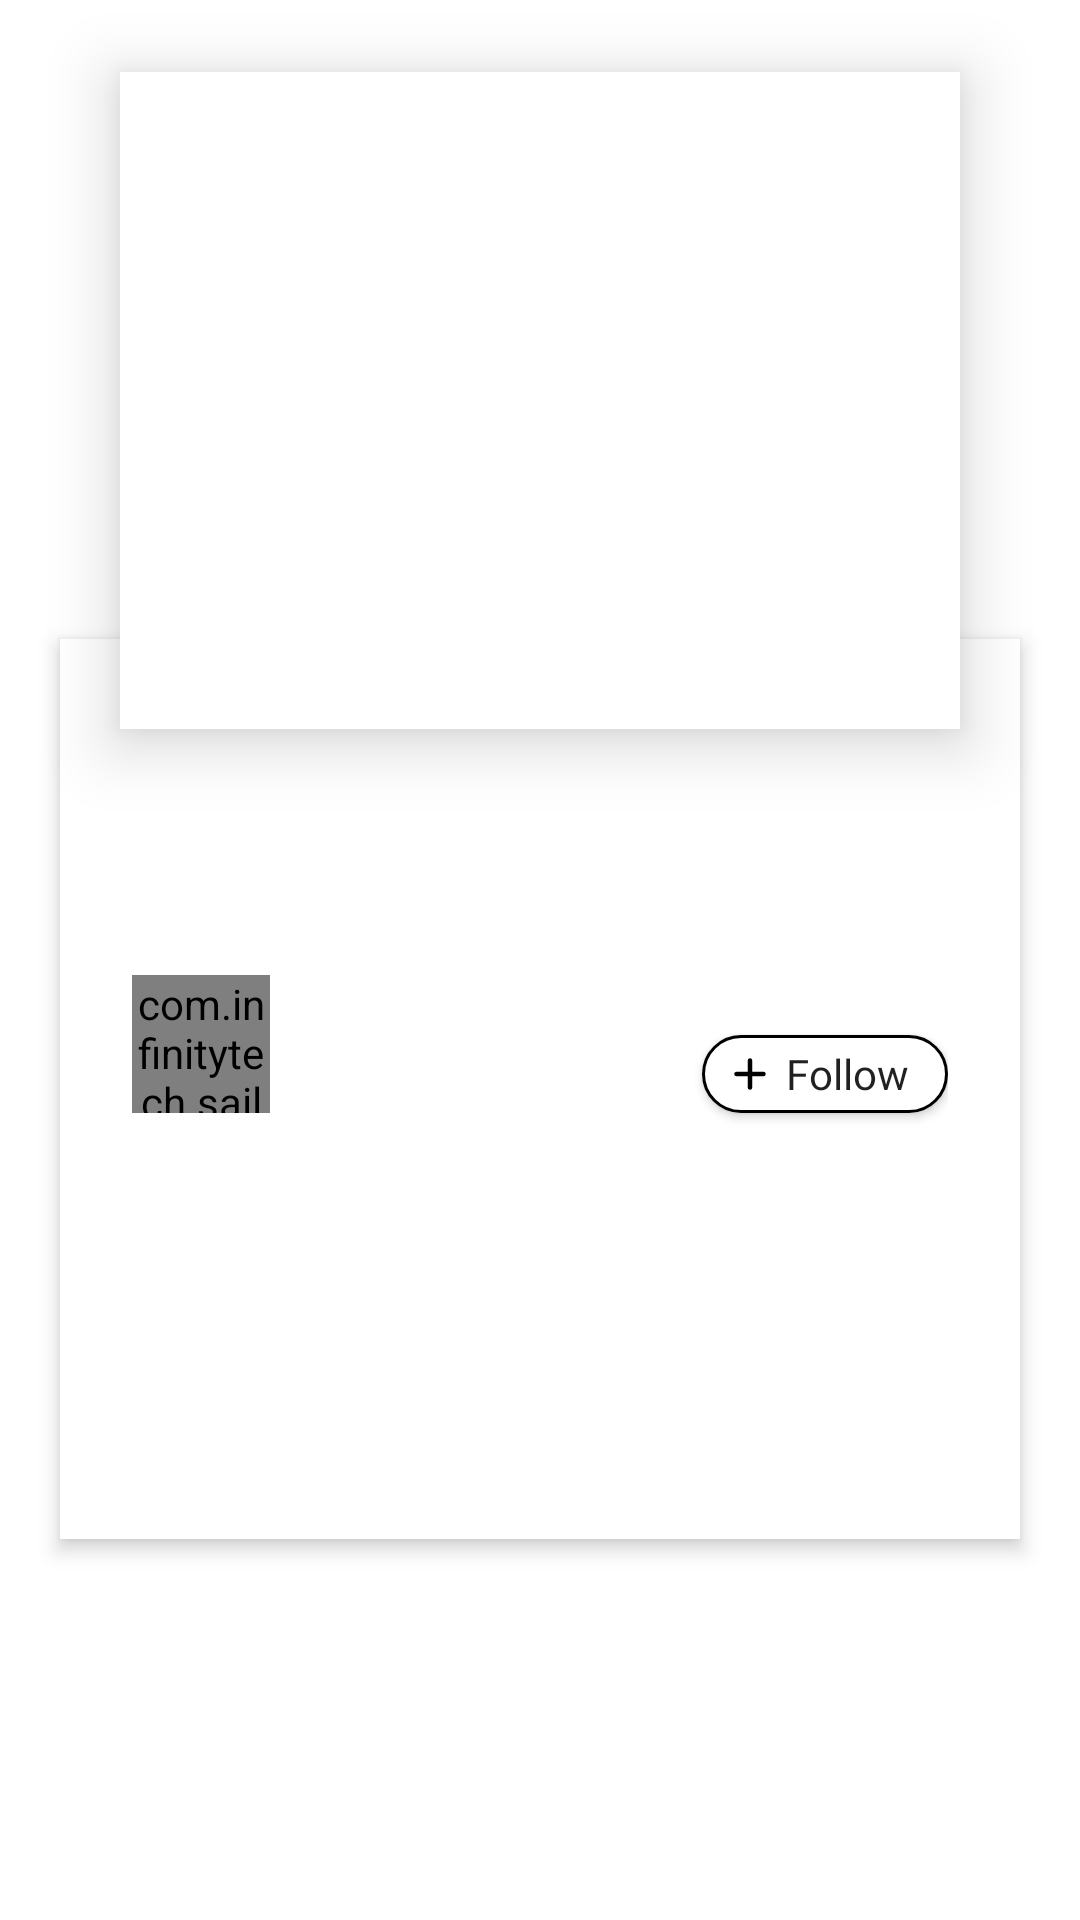

Layout XML and referenced resources for this Android screen:
<!-- AndroidManifest.xml: activity theme FullScreen -->
<!-- res/layout/activity_project_detail.xml -->
<?xml version="1.0" encoding="utf-8"?>
<androidx.constraintlayout.widget.ConstraintLayout xmlns:android="http://schemas.android.com/apk/res/android"
    xmlns:app="http://schemas.android.com/apk/res-auto"
    xmlns:tools="http://schemas.android.com/tools"
    android:id="@+id/rootView"
    android:layout_width="match_parent"
    android:layout_height="match_parent"
    android:background="@color/colorPrimary"
    android:fitsSystemWindows="true"
    tools:context=".project.projectdetail.ProjectDetailActivity">

    <ImageButton
        android:id="@+id/backBtn"
        android:layout_width="wrap_content"
        android:layout_height="wrap_content"
        android:layout_marginStart="16dp"
        android:layout_marginTop="12dp"
        android:background="@android:color/transparent"
        android:contentDescription="@string/imageButtonContent"
        android:src="@drawable/ic_arrow_back_black_24dp"
        app:layout_constraintStart_toStartOf="parent"
        app:layout_constraintTop_toTopOf="parent" />

    <ImageView
        android:id="@+id/projectCoverIv"
        android:layout_width="@dimen/detail_cover_width"
        android:layout_height="0dp"
        android:layout_marginTop="12dp"
        android:background="@android:color/white"
        android:contentDescription="@string/imageViewContent"
        android:elevation="8dp"
        android:translationZ="5dp"
        app:layout_constraintDimensionRatio="h,101:79"
        app:layout_constraintEnd_toEndOf="parent"
        app:layout_constraintStart_toStartOf="parent"
        app:layout_constraintTop_toBottomOf="@id/backBtn"
        tools:src="@sample/cover"
        tools:srcCompat="@sample/cover"/>

    <Space
        android:id="@+id/coverContentAnchor"
        android:layout_width="wrap_content"
        android:layout_height="wrap_content"
        android:layout_marginBottom="30dp"
        android:orientation="vertical"
        app:layout_constraintBottom_toBottomOf="@id/projectCoverIv"
        app:layout_constraintEnd_toEndOf="@id/projectCoverIv"
        app:layout_constraintStart_toStartOf="@id/projectCoverIv" />

    <androidx.constraintlayout.widget.ConstraintLayout
        android:layout_width="0dp"
        android:layout_height="wrap_content"
        android:background="@android:color/white"
        android:elevation="4dp"
        android:minHeight="300dp"
        android:paddingBottom="24dp"
        android:paddingEnd="24dp"
        android:paddingStart="24dp"
        android:paddingTop="40dp"
        android:scrollbars="vertical"
        app:layout_constraintBottom_toBottomOf="parent"
        app:layout_constraintEnd_toEndOf="parent"
        app:layout_constraintStart_toStartOf="parent"
        app:layout_constraintTop_toTopOf="@id/coverContentAnchor"
        app:layout_constraintVertical_bias="0"
        app:layout_constraintWidth_max="@dimen/detail_content_width">

        <TextView
            android:id="@+id/titleTv"
            android:layout_width="0dp"
            android:layout_height="wrap_content"
            android:fontFamily="@font/din"
            android:gravity="start"
            android:textColor="@color/colorTextNormal"
            android:textStyle="bold"
            app:layout_constraintEnd_toEndOf="parent"
            app:layout_constraintStart_toStartOf="parent"
            app:layout_constraintTop_toTopOf="parent"
            tools:text="@sample/project.json/name" />

        <TextView
            android:id="@+id/descriptionTv"
            android:layout_width="0dp"
            android:layout_height="wrap_content"
            android:layout_marginTop="10dp"
            android:fontFamily="@font/din"
            android:gravity="start"
            android:textColor="@color/colorTextNormal800"
            android:textStyle="normal"
            app:layout_constraintEnd_toEndOf="parent"
            app:layout_constraintStart_toStartOf="parent"
            app:layout_constraintTop_toBottomOf="@id/titleTv"
            tools:text="@sample/project.json/description" />

        <com.infinitytech.sail.view.AvatarView
            android:id="@+id/avatarIv"
            android:layout_width="46dp"
            android:layout_height="46dp"
            android:layout_marginTop="24dp"
            app:layout_constraintStart_toStartOf="parent"
            app:layout_constraintTop_toBottomOf="@id/descriptionTv"
            tools:src="@sample/avatar"
            tools:srcCompat="@sample/avatar" />

        <TextView
            android:id="@+id/ownerNameTv"
            android:layout_width="wrap_content"
            android:layout_height="wrap_content"
            android:layout_marginStart="10dp"
            android:fontFamily="@font/din"
            android:textColor="@color/colorTextNormal"
            android:textSize="14sp"
            app:layout_constraintBottom_toTopOf="@id/ownerCountryTv"
            app:layout_constraintStart_toEndOf="@id/avatarIv"
            tools:text="@sample/project.json/owner/name" />

        <TextView
            android:id="@+id/ownerCountryTv"
            android:layout_width="wrap_content"
            android:layout_height="wrap_content"
            android:layout_marginStart="10dp"
            android:textColor="@color/colorTextNormal600"
            android:textSize="12sp"
            android:textStyle="italic"
            android:typeface="serif"
            app:layout_constraintBottom_toBottomOf="@+id/avatarIv"
            app:layout_constraintStart_toEndOf="@id/avatarIv"
            tools:ignore="SmallSp"
            tools:text="@sample/project.json/owner/country" />

        <Button
            android:id="@+id/followBtn"
            android:layout_width="wrap_content"
            android:layout_height="wrap_content"
            android:background="@drawable/selector_button_follow"
            android:drawableStart="@drawable/ic_add"
            android:fontFamily="@font/din"
            android:gravity="start|center_vertical"
            android:minHeight="0dp"
            android:minWidth="0dp"
            android:paddingEnd="4dp"
            android:paddingStart="4dp"
            android:text="@string/buttonFollow"
            android:textAllCaps="false"
            android:textSize="14sp"
            app:layout_constraintBottom_toBottomOf="@id/avatarIv"
            app:layout_constraintEnd_toEndOf="parent" />

    </androidx.constraintlayout.widget.ConstraintLayout>

</androidx.constraintlayout.widget.ConstraintLayout>
<!-- resources referenced by this layout -->
<resources>
  <color name="colorPrimary">#ffffff</color>
  <color name="colorTextNormal">#FF000000</color>
  <color name="colorTextNormal600">#FF424242</color>
  <color name="colorTextNormal800">#FF212121</color>
  <dimen name="detail_content_width">320dp</dimen>
  <dimen name="detail_cover_width">280dp</dimen>
  <!-- drawable ic_add (drawable) -->
  <?xml version="1.0" encoding="utf-8"?>
  <vector xmlns:android="http://schemas.android.com/apk/res/android"
      android:width="24dp"
      android:height="24dp"
      android:viewportHeight="24"
      android:viewportWidth="24">
  
      <path
          android:pathData="M12,7.5V16.5"
          android:strokeColor="#000000"
          android:strokeLineCap="round"
          android:strokeWidth="1.5" />
  
      <path
          android:pathData="M7.5,12H16.5"
          android:strokeColor="#000000"
          android:strokeLineCap="round"
          android:strokeWidth="1.5" />
  
  </vector>
  <!-- drawable selector_button_follow (drawable) -->
  <?xml version="1.0" encoding="utf-8"?>
  <selector xmlns:android="http://schemas.android.com/apk/res/android">
      <item android:state_enabled="true" android:state_pressed="false">
          <shape android:shape="rectangle">
              <solid
                  android:color="@color/colorStateWhite" />
              <stroke
                  android:width="@dimen/stroke_width_button"
                  android:color="@color/colorButtonStrokeBlack" />
              <size
                  android:width="@dimen/follow_button_width"
                  android:height="@dimen/follow_button_height" />
              <corners
                  android:radius="16dp" />
          </shape>
      </item>
      <item android:state_enabled="true" android:state_pressed="true">
          <shape android:shape="rectangle">
              <solid
                  android:color="@color/colorStateWhitePressed" />
              <stroke
                  android:width="@dimen/stroke_width_button"
                  android:color="@color/colorButtonStrokeBlack" />
              <size
                  android:width="@dimen/follow_button_width"
                  android:height="@dimen/follow_button_height" />
              <corners
                  android:radius="16dp" />
          </shape>
      </item>
  </selector>
  <string name="buttonFollow">Follow</string>
  <string name="imageButtonContent">BUTTON</string>
  <string name="imageViewContent">IMAGE</string>
  <style name="FullScreen" parent="AppTheme">
          <item name="android:windowSharedElementEnterTransition">@transition/change_image_transform</item>
          <item name="android:windowSharedElementExitTransition">@transition/change_image_transform</item>
          <item name="android:windowTranslucentNavigation">true</item>
      </style>
  <color name="colorStateWhite">#FFFFFFFF</color>
  <dimen name="stroke_width_button">1dp</dimen>
  <color name="colorButtonStrokeBlack">#FF000000</color>
  <dimen name="follow_button_width">82dp</dimen>
  <dimen name="follow_button_height">26dp</dimen>
  <color name="colorStateWhitePressed">#a3daff</color>
  <style name="AppTheme" parent="Theme.AppCompat.DayNight.NoActionBar">
          
          <item name="android:colorPrimary">@color/colorPrimary</item>
          <item name="android:colorPrimaryDark">@color/colorPrimaryDark</item>
          <item name="android:colorAccent">@color/colorAccent</item>
          <item name="android:windowActivityTransitions">true</item>
      </style>
  <color name="colorPrimaryDark">#dedede</color>
  <color name="colorAccent">#0091ea</color>
</resources>
